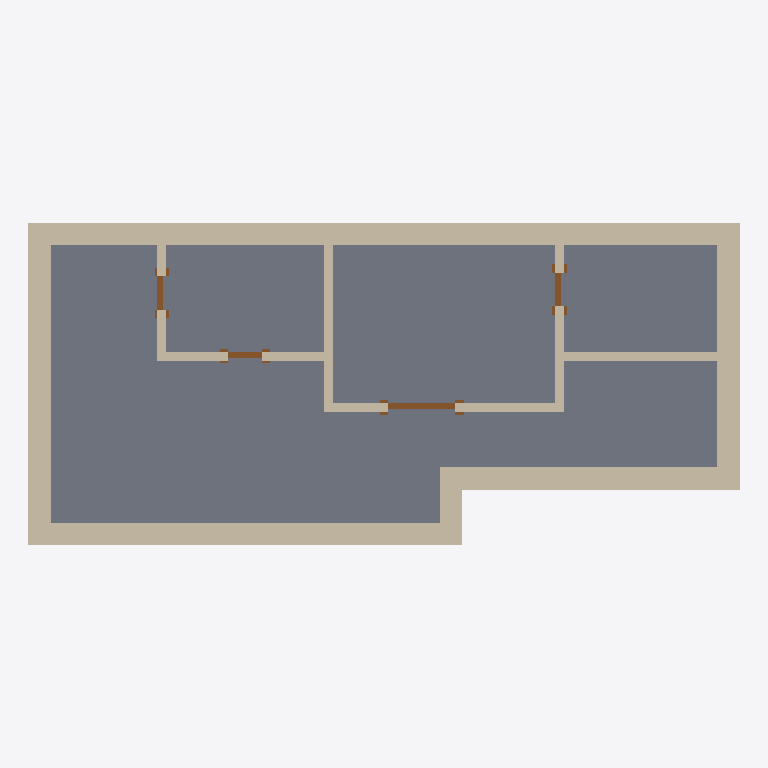
Plan cut of the same IFC building model at storey 'Niveau 1' (level 0.00 m, cut at 1.40 m), seen from above with north up, elements coloured by IFC class: 13 walls (beige), 4 doors (brown), 1 slab (grey). Cut surfaces are drawn darker.
Extent 6.4 m × 2.9 m × 8.4 m (x, y, z). Storeys (2): Niveau 1 at 0.00 m; Niveau 2 at 4.00 m. Elements (19): 13 IfcWallStandardCase, 4 IfcDoor, 1 IfcRoof, 1 IfcSlab.

HEADER;
FILE_DESCRIPTION(('ViewDefinition [CoordinationView_V2.0]'),'2;1');
FILE_NAME('0001','2020-02-26T15:27:07',(''),(''),'The EXPRESS Data Manager Version 5.02.0100.07 : 28 Aug 2013','20180328_1600(x64) - Exporter 19.0.1.1 - Interface utilisateur alternative 19.0.1.1','');
FILE_SCHEMA(('IFC2X3'));
ENDSEC;
DATA;
#105=IFCPROJECT('1ZhzSkTJfD8epuOFFLKD7U',#41,'0001',$,$,'Nom du projet','Etat du projet',(#97),#92);
#1736=IFCSITE('1ZhzSkTJfD8epuOFFLKD7S',#41,'Default',$,'',#1735,$,$,.ELEMENT.,$,$,$,$,$);
#115=IFCBUILDING('1ZhzSkTJfD8epuOFFLKD7V',#41,'',$,$,#32,$,'',.ELEMENT.,$,$,$);
#124=IFCBUILDINGSTOREY('1ZhzSkTJfD8epuOFCghozD',#41,'Niveau 1',$,$,#122,$,'Niveau 1',.ELEMENT.,0.0);
#130=IFCBUILDINGSTOREY('1ZhzSkTJfD8epuOFCghoG1',#41,'Niveau 2',$,$,#129,$,'Niveau 2',.ELEMENT.,4000.0);
#1655=IFCSLAB('2LdsE3hPT2iOMFdokmhQ81',#41,'Sol:Béton - Commercial 362 mm:149927',$,'Sol:Béton - Commercial 362 mm',#1622,#1653,'149927',.FLOOR.);
#765=IFCWALLSTANDARDCASE('2XRbOGGOHBF8KnxayJMEm6',#41,'Mur de base:Générique - 200 mm:145252',$,'Mur de base:Générique - 200 mm:1740',#705,#763,'145252');
#1543=IFCWALLSTANDARDCASE('1al8yk5mr8HxxMxtnmAz9U',#41,'Mur de base:Générique - 200 mm:149652',$,'Mur de base:Générique - 200 mm:1740',#1523,#1541,'149652');
#1609=IFCWALLSTANDARDCASE('1al8yk5mr8HxxMxtnmAzF$',#41,'Mur de base:Générique - 200 mm:149813',$,'Mur de base:Générique - 200 mm:1740',#1589,#1607,'149813');
#851=IFCWALLSTANDARDCASE('2XRbOGGOHBF8KnxayJMEp3',#41,'Mur de base:Générique - 200 mm:145313',$,'Mur de base:Générique - 200 mm:1740',#810,#849,'145313');
#901=IFCWALLSTANDARDCASE('2XRbOGGOHBF8KnxayJMED$',#41,'Mur de base:Générique - 200 mm:145437',$,'Mur de base:Générique - 200 mm:1740',#864,#899,'145437');
#1510=IFCWALLSTANDARDCASE('1al8yk5mr8HxxMxtnmAzqN',#41,'Mur de base:Générique - 200 mm:149469',$,'Mur de base:Générique - 200 mm:1740',#1490,#1508,'149469');
#1576=IFCWALLSTANDARDCASE('1al8yk5mr8HxxMxtnmAz9p',#41,'Mur de base:Générique - 200 mm:149689',$,'Mur de base:Générique - 200 mm:1740',#1556,#1574,'149689');
#1048=IFCWALLSTANDARDCASE('2XRbOGGOHBF8KnxayJME5w',#41,'Mur de base:Intérieur - Cloison 79 mm (1-hr):145944',$,'Mur de base:Intérieur - Cloison 79 mm (1-hr):1744',#1028,#1046,'145944');
#1082=IFCWALLSTANDARDCASE('2XRbOGGOHBF8KnxayJME6j',#41,'Mur de base:Intérieur - Cloison 79 mm (1-hr):146127',$,'Mur de base:Intérieur - Cloison 79 mm (1-hr):1744',#1062,#1080,'146127');
#1150=IFCWALLSTANDARDCASE('2XRbOGGOHBF8KnxayJME0I',#41,'Mur de base:Intérieur - Cloison 79 mm (1-hr):146288',$,'Mur de base:Intérieur - Cloison 79 mm (1-hr):1744',#1130,#1148,'146288');
#1116=IFCWALLSTANDARDCASE('2XRbOGGOHBF8KnxayJME1W',#41,'Mur de base:Intérieur - Cloison 79 mm (1-hr):146178',$,'Mur de base:Intérieur - Cloison 79 mm (1-hr):1744',#1096,#1114,'146178');
#1014=IFCWALLSTANDARDCASE('2XRbOGGOHBF8KnxayJME8P',#41,'Mur de base:Intérieur - Cloison 79 mm (1-hr):145787',$,'Mur de base:Intérieur - Cloison 79 mm (1-hr):1744',#994,#1012,'145787');
#940=IFCWALLSTANDARDCASE('2XRbOGGOHBF8KnxayJME9r',#41,'Mur de base:Intérieur - Cloison 79 mm (1-hr):145687',$,'Mur de base:Intérieur - Cloison 79 mm (1-hr):1744',#914,#938,'145687');
#1381=IFCDOOR('2XRbOGGOHBF8KnxayJMEMT',#41,'Simple avec alignement:600 x 2134mm:147199',$,'600 x 2134mm',#2084,#1375,'147199',2134.0,600.0);
#1722=IFCDOOR('34$H1kLi9CAg7VDuH1caer',#41,'Simple avec alignement:300 x 2134mm:153604',$,'300 x 2134mm',#2112,#1716,'153604',2134.0,300.0);
#1281=IFCDOOR('2XRbOGGOHBF8KnxayJMEPG',#41,'Simple avec alignement:300 x 2134mm:146738',$,'300 x 2134mm',#2056,#1275,'146738',2134.0,300.0);
#1404=IFCDOOR('1voV7wHof7S9MzD1DVftYP',#41,'Simple avec alignement:300 x 2134mm:148068',$,'300 x 2134mm',#2028,#1398,'148068',2134.0,300.0);
ENDSEC;